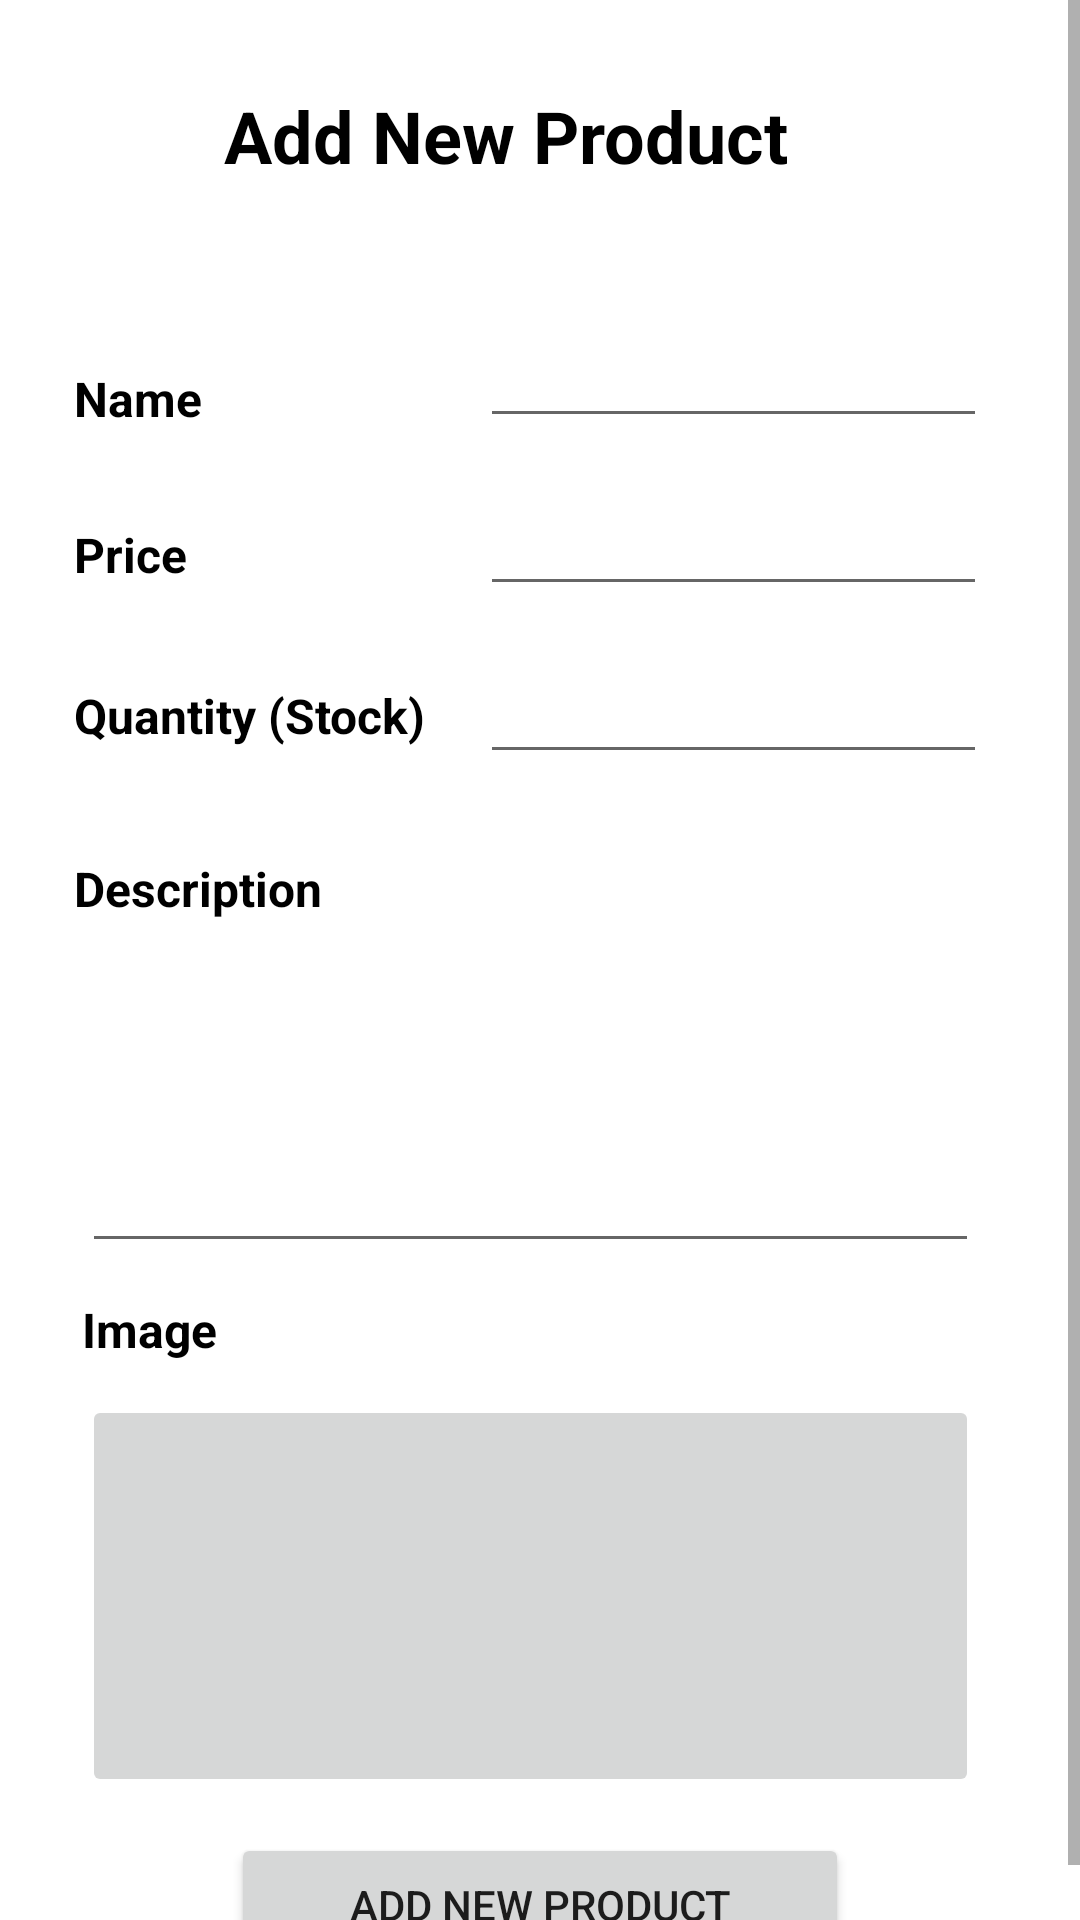

Here is an Android app screen rendered from its layout file. Give the layout XML and the strings, colors and styles it references.
<!-- AndroidManifest.xml: application theme AppTheme -->
<!-- res/layout/fragment_add_product.xml -->
<?xml version="1.0" encoding="utf-8"?>
<layout xmlns:tools="http://schemas.android.com/tools"
    xmlns:android="http://schemas.android.com/apk/res/android"
    xmlns:app="http://schemas.android.com/apk/res-auto">
    <data>
        <variable
            name="adminAddProd"
            type="com.example.naturemagnet.entity.Product" />
    </data>
    <FrameLayout
        android:layout_width="match_parent"
        android:layout_height="match_parent"
        tools:context=".AddProduct">

        <ScrollView
            android:layout_width="match_parent"
            android:layout_height="match_parent">

        <androidx.constraintlayout.widget.ConstraintLayout
            android:layout_width="match_parent"
            android:layout_height="wrap_content">

            <TextView
                android:id="@+id/textView32"
                android:layout_width="match_parent"
                android:layout_height="90dp"
                app:layout_constraintEnd_toEndOf="parent"
                app:layout_constraintHorizontal_bias="0.0"
                app:layout_constraintStart_toStartOf="parent"
                app:layout_constraintTop_toTopOf="parent" />

            <TextView
                android:id="@+id/textView31"
                android:layout_width="335dp"
                android:layout_height="match_parent"
                android:layout_marginBottom="8dp"
                android:textColor="@color/black"
                app:layout_constraintBottom_toBottomOf="parent"
                app:layout_constraintEnd_toEndOf="parent"
                app:layout_constraintStart_toStartOf="parent"
                app:layout_constraintTop_toBottomOf="@+id/textView32"
                app:layout_constraintVertical_bias="0.0" />

            <TextView
                android:id="@+id/addProdName"
                android:layout_width="111dp"
                android:layout_height="20dp"
                android:layout_marginStart="12dp"
                android:layout_marginTop="32dp"
                android:text="Name"
                android:textColor="#000000"
                android:textSize="16sp"
                android:textStyle="bold"
                app:layout_constraintStart_toStartOf="@+id/textView31"
                app:layout_constraintTop_toTopOf="@+id/textView31" />

            <TextView
                android:id="@+id/addNewProduct"
                android:layout_width="wrap_content"
                android:layout_height="wrap_content"
                android:text="Add New Product"
                android:textColor="#000000"
                android:textSize="24sp"
                android:textStyle="bold"
                app:layout_constraintBottom_toBottomOf="@+id/textView32"
                app:layout_constraintEnd_toEndOf="parent"
                app:layout_constraintHorizontal_bias="0.435"
                app:layout_constraintStart_toStartOf="parent"
                app:layout_constraintTop_toTopOf="@+id/textView32" />

            <TextView
                android:id="@+id/addProdPrice"
                android:layout_width="wrap_content"
                android:layout_height="wrap_content"
                android:layout_marginTop="32dp"
                android:text="Price"
                android:textColor="#000000"
                android:textSize="16sp"
                android:textStyle="bold"
                app:layout_constraintEnd_toStartOf="@+id/inputProdPrice"
                app:layout_constraintHorizontal_bias="0.0"
                app:layout_constraintStart_toStartOf="@+id/addProdName"
                app:layout_constraintTop_toBottomOf="@+id/addProdName" />

            <TextView
                android:id="@+id/addProdStock"
                android:layout_width="wrap_content"
                android:layout_height="wrap_content"
                android:layout_marginTop="32dp"
                android:text="Quantity (Stock)"
                android:textColor="#000000"
                android:textSize="16sp"
                android:textStyle="bold"
                app:layout_constraintEnd_toStartOf="@+id/inputProdStock"
                app:layout_constraintHorizontal_bias="0.0"
                app:layout_constraintStart_toStartOf="@+id/addProdPrice"
                app:layout_constraintTop_toBottomOf="@+id/addProdPrice" />


            <EditText
                android:id="@+id/inputProdStock"
                android:layout_width="169dp"
                android:layout_height="48dp"
                android:layout_marginTop="8dp"
                android:ems="10"
                android:textColor="@color/black"
                android:inputType="textPersonName"
                app:layout_constraintEnd_toEndOf="@+id/inputProdPrice"
                app:layout_constraintTop_toBottomOf="@+id/inputProdPrice" />

            <EditText
                android:id="@+id/inputProdDesc"
                android:layout_width="299dp"
                android:layout_height="98dp"
                android:layout_marginTop="16dp"
                android:ems="10"
                android:textColor="@color/black"
                android:gravity="start|top"
                android:inputType="textMultiLine"
                app:layout_constraintEnd_toEndOf="@+id/inputProdStock"
                app:layout_constraintStart_toStartOf="@+id/addProdDesc"
                app:layout_constraintTop_toBottomOf="@+id/addProdDesc" />

            <TextView
                android:id="@+id/addProdDesc"
                android:layout_width="wrap_content"
                android:layout_height="wrap_content"
                android:layout_marginTop="36dp"
                android:text="Description"
                android:textColor="#000000"
                android:textSize="16sp"
                android:textStyle="bold"
                app:layout_constraintStart_toStartOf="@+id/addProdStock"
                app:layout_constraintTop_toBottomOf="@+id/addProdStock" />

            <Button
                android:id="@+id/btnConfirmCreateProd"
                android:layout_width="206dp"
                android:layout_height="48dp"
                android:layout_marginTop="12dp"
                android:text="Add New Product"
                app:backgroundTint="@null"
                app:layout_constraintEnd_toEndOf="parent"
                app:layout_constraintStart_toStartOf="parent"
                app:layout_constraintTop_toBottomOf="@+id/addProdImg" />

            <EditText
                android:id="@+id/inputProdName"
                android:layout_width="169dp"
                android:layout_height="48dp"
                android:layout_marginTop="8dp"
                android:ems="10"
                android:inputType="textPersonName"
                android:textColor="@color/black"
                app:layout_constraintEnd_toEndOf="@+id/textView31"
                app:layout_constraintHorizontal_bias="0.568"
                app:layout_constraintStart_toEndOf="@+id/addProdName"
                app:layout_constraintTop_toTopOf="@+id/textView31" />

            <EditText
                android:id="@+id/inputProdPrice"
                android:layout_width="169dp"
                android:layout_height="48dp"
                android:layout_marginTop="8dp"
                android:ems="10"
                android:textColor="@color/black"
                android:inputType="textPersonName"
                app:layout_constraintEnd_toEndOf="@+id/inputProdName"
                app:layout_constraintTop_toBottomOf="@+id/inputProdName" />


            <TextView
                android:id="@+id/addProdImgLabel"
                android:layout_width="wrap_content"
                android:layout_height="wrap_content"
                android:text="Image"
                android:textColor="#000000"
                android:textSize="16sp"
                android:textStyle="bold"
                app:layout_constraintBottom_toTopOf="@+id/addProdImg"
                app:layout_constraintStart_toStartOf="@+id/inputProdDesc"
                app:layout_constraintTop_toBottomOf="@+id/inputProdDesc" />

            <ImageButton
                android:id="@+id/addProdImg"
                android:layout_width="299dp"
                android:layout_height="134dp"
                android:layout_marginTop="44dp"
                app:layout_constraintEnd_toEndOf="@+id/inputProdDesc"
                app:layout_constraintHorizontal_bias="0.0"
                app:layout_constraintStart_toStartOf="@+id/inputProdDesc"
                app:layout_constraintTop_toBottomOf="@+id/inputProdDesc"
                app:srcCompat="@mipmap/ic_upload_image" />

        </androidx.constraintlayout.widget.ConstraintLayout>
        </ScrollView>

    </FrameLayout>
</layout>
<!-- resources referenced by this layout -->
<resources>
  <color name="black">#FF000000</color>
  <style name="AppTheme" parent="Theme.MaterialComponents.Light">
          <item name="colorPrimary">@color/primaryColor</item>
          <item name="colorAccent">@color/primaryDarkColor</item>
          <item name="colorOnPrimary">@color/primaryTextColor</item>
          <item name="colorSecondary">@color/secondaryColor</item>
          <item name="colorOnSecondary">@color/secondaryTextColor</item>
          <item name="android:colorBackground">@color/white</item>
          <item name="colorOnBackground">@color/material_on_background_emphasis_medium</item>
          <item name="colorOnError">@color/design_default_color_error</item>
          <item name="colorOnSurface">@color/design_default_color_surface</item>
          <item name="scrimBackground">@color/mtrl_scrim_color</item>
  
          
          <item name="textAppearanceHeadline1">@style/TextAppearance.MaterialComponents.Headline1</item>
          <item name="textAppearanceHeadline2">@style/TextAppearance.MaterialComponents.Headline2</item>
          <item name="textAppearanceHeadline3">@style/TextAppearance.MaterialComponents.Headline3</item>
          <item name="textAppearanceHeadline4">@style/TextAppearance.MaterialComponents.Headline4</item>
          <item name="textAppearanceHeadline5">@style/TextAppearance.MaterialComponents.Headline5</item>
          <item name="textAppearanceHeadline6">@style/TextAppearance.MaterialComponents.Headline6</item>
  
          
          <item name="textAppearanceSubtitle1">@style/TextAppearance.MaterialComponents.Subtitle1</item>
          <item name="textAppearanceSubtitle2">@style/TextAppearance.MaterialComponents.Subtitle2</item>
  
          
          <item name="textAppearanceBody1">@style/TextAppearance.MaterialComponents.Body1</item>
          <item name="textAppearanceBody2">@style/TextAppearance.MaterialComponents.Body2</item>
          <item name="textAppearanceCaption">@style/TextAppearance.MaterialComponents.Caption</item>
          <item name="textAppearanceButton">@style/TextAppearance.MaterialComponents.Button</item>
          <item name="textAppearanceOverline">@style/TextAppearance.MaterialComponents.Overline</item>
      </style>
  <color name="primaryColor">#558c2f</color>
  <color name="primaryDarkColor">#255e00</color>
  <color name="primaryTextColor">#f1f8e9</color>
  <color name="secondaryColor">#9ccc65</color>
  <color name="secondaryTextColor">#32681d</color>
  <color name="white">#FFFFFFFF</color>
</resources>
